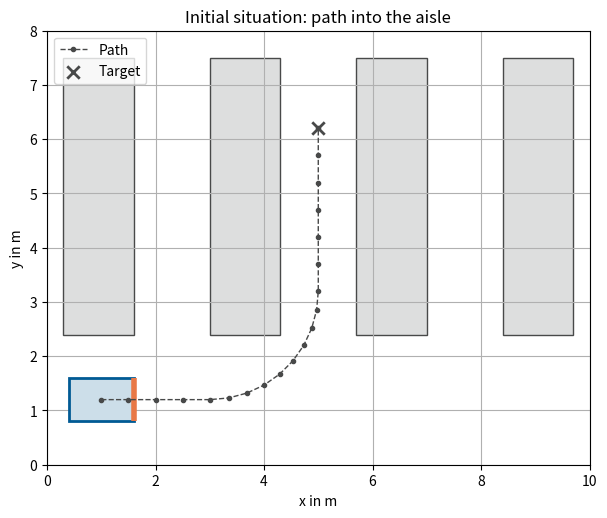

Here is the Python script that generated this plot:
# Given plotting function: just run it, you do not need to understand it.
def plot_warehouse(vehicles=None, coordinate_systems=None, scan_points=None,
                   scanner=None, protective_field=None, targets=None, path=None,
                   surroundings=None, labels=None, title='',
                   limits=(0, 10, 0, 8)):
    """Plots a section of the warehouse in top view.

    vehicles: corners of a vehicle outline as an array, row = [x, y], the
              first two corners form the front edge, or a list of such
              arrays for several vehicles (optional)
    coordinate_systems: homogeneous 3x3 matrix of a coordinate system or a
              list of such matrices, the x-axis (red) and the y-axis (blue)
              are drawn 0.8 m long (optional)
    scan_points: scan points as an array, row = [x, y], drawn as red dots
                 (optional)
    scanner: position [x, y] of the scanner, draws the laser beams from the
             scanner to the scan points as thin red lines (optional)
    protective_field: corners of a protective field as an array, row = [x, y],
                      filled in yellow with a dashed outline (optional)
    targets: target points as an array, row = [x, y], marked as crosses (optional)
    path: path points as an array, row = [x, y], drawn as a dashed line with
          dots on top of the vehicles (optional)
    surroundings: corners of areas such as racks or pallets as an array or a
                  list of arrays, filled in gray (optional)
    labels: legend entries, one per vehicle; without labels, all vehicles
            are outlined in blue (optional)
    title: plot title
    limits: visible section (x_min, x_max, y_min, y_max) in m
    """
    blue, red, orange, gray = '#005A94', '#E60000', '#E87846', '#484949'
    colors = [blue, red, orange, gray]
    if isinstance(vehicles, np.ndarray):
        vehicles = [vehicles]
    if isinstance(coordinate_systems, np.ndarray):
        coordinate_systems = [coordinate_systems]
    if isinstance(surroundings, np.ndarray):
        surroundings = [surroundings]
    fig, ax = plt.subplots(figsize=(7, 6))

    # surroundings: racks, pallets, pillars
    if surroundings is not None:
        for area in surroundings:
            ax.fill(area[:, 0], area[:, 1], facecolor='#DDDEDE',
                    edgecolor=gray, linewidth=1, zorder=0)

    # protective field filled in yellow with a dashed outline
    if protective_field is not None:
        ax.fill(protective_field[:, 0], protective_field[:, 1],
                facecolor='#FFEC7F', edgecolor=orange, linestyle='--',
                linewidth=1.5, label='Protective field', zorder=1)

    # path as a dashed line with dots, on top of the vehicles
    if path is not None:
        ax.plot(path[:, 0], path[:, 1], color=gray, linestyle='--', linewidth=1,
                marker='o', markersize=3, label='Path', zorder=4)

    # vehicles: outline filled in light blue, front edge (corner 0 to corner 1) orange
    if vehicles is not None:
        for k in range(len(vehicles)):
            color = blue if labels is None else colors[k % len(colors)]
            corners = vehicles[k]
            label = None if labels is None else labels[k]
            ax.fill(corners[:, 0], corners[:, 1], facecolor='#CCDEE9',
                    edgecolor=color, linewidth=2, label=label, zorder=2)
            ax.plot(corners[0:2, 0], corners[0:2, 1], color=orange, linewidth=4,
                    solid_capstyle='butt', zorder=3)

    # coordinate systems: x-axis red, y-axis blue, each 0.8 m long
    if coordinate_systems is not None:
        for T in coordinate_systems:
            origin = T[0:2, 2]
            for column, color, name in [(0, red, 'x'), (1, blue, 'y')]:
                tip = origin + 0.8 * T[0:2, column]
                ax.annotate('', xy=tip, xytext=origin, zorder=4,
                            arrowprops=dict(arrowstyle='-|>', color=color, lw=2))
                label_position = origin + 1.0 * T[0:2, column]
                ax.text(label_position[0], label_position[1], name, color=color,
                        ha='center', va='center', fontsize=11, zorder=4)
            ax.scatter(origin[0], origin[1], s=25, color=gray, zorder=5)

    # scan points as red dots, optionally with laser beams from the scanner
    if scan_points is not None:
        scan_points = np.atleast_2d(scan_points)
        if scanner is not None:
            for point in scan_points:
                ax.plot([scanner[0], point[0]], [scanner[1], point[1]], color=red,
                        linewidth=0.8, alpha=0.6, zorder=4)
        ax.scatter(scan_points[:, 0], scan_points[:, 1], s=25, color=red,
                   zorder=5, label='Scan points')

    # target points as crosses
    if targets is not None:
        targets = np.atleast_2d(targets)
        ax.scatter(targets[:, 0], targets[:, 1], marker='x', s=80, color=gray,
                   linewidth=2, zorder=5, label='Target')

    if (labels is not None or scan_points is not None or targets is not None
            or path is not None or protective_field is not None):
        ax.legend(loc='upper left')
    ax.set_xlim(limits[0], limits[1])
    ax.set_ylim(limits[2], limits[3])
    ax.set_aspect('equal')
    ax.grid(True)
    ax.set_xlabel('x in m')
    ax.set_ylabel('y in m')
    ax.set_title(title)
    plt.show()

import numpy as np
import matplotlib.pyplot as plt

# functions from Chapter 5.3
def transformation_matrix(angle, tx, ty):
    """Homogeneous matrix: rotate by angle (radians), then shift by (tx, ty)."""
    return np.array([
        [np.cos(angle), -np.sin(angle), tx],
        [np.sin(angle),  np.cos(angle), ty],
        [0.0,            0.0,           1.0],
    ])

def transform(T, points):
    """Applies the homogeneous matrix T to all points, row = [x, y]."""
    points_hom = np.ones((len(points), 3))
    points_hom[:, 0:2] = points
    result = (T @ points_hom.T).T
    return result[:, 0:2]

# corners of the AGV in the vehicle coordinate system in m, row = [x, y]
outline = np.array([
    [ 0.6, -0.4],   # front right
    [ 0.6,  0.4],   # front left
    [-0.6,  0.4],   # rear left
    [-0.6, -0.4],   # rear right
])

# warehouse map: four racks in warehouse coordinates in m
rack_1 = np.array([[0.3, 2.4], [1.6, 2.4], [1.6, 7.5], [0.3, 7.5]])
rack_2 = np.array([[3.0, 2.4], [4.3, 2.4], [4.3, 7.5], [3.0, 7.5]])
rack_3 = np.array([[5.7, 2.4], [7.0, 2.4], [7.0, 7.5], [5.7, 7.5]])
rack_4 = np.array([[8.4, 2.4], [9.7, 2.4], [9.7, 7.5], [8.4, 7.5]])
warehouse = [rack_1, rack_2, rack_3, rack_4]

# rack corner: lower right corner of rack 2, as an array of shape (1, 2)
corner = np.array([[4.3, 2.4]])

# path into the aisle: path points in warehouse coordinates in m, row = [x, y]
# center of the quarter circle: the curve starts in the main aisle at y = 1.2 m
# and ends in the middle of the aisle at x = 5 m, so for radius = 2 at (3.0, 3.2)
radius = 2.0
center_x = 5.0 - radius
center_y = 1.2 + radius
path_points = []
# piece 1: straight line in the main aisle at y = 1.2 m
for x_W in np.linspace(1.0, center_x - 0.5, 4):
    path_points.append([x_W, 1.2])
# piece 2: quarter circle around (center_x, center_y), one point every 10 degrees
for angle in np.deg2rad(np.linspace(-90, 0, 10)):
    x_W = center_x + radius * np.cos(angle)
    y_W = center_y + radius * np.sin(angle)
    path_points.append([x_W, y_W])
# piece 3: straight line in the aisle at x = 5 m
for y_W in np.linspace(center_y + 0.5, 6.2, 6):
    path_points.append([5.0, y_W])
path = np.array(path_points)
print('Number of path points:', len(path))

# AGV at the start of the path, yaw angle 0
outline_start = transform(transformation_matrix(0, 1.0, 1.2), outline)
plot_warehouse(outline_start, path=path, targets=path[-1], surroundings=warehouse,
               title='Initial situation: path into the aisle')

# code cell

# code cell

# code cell

# code cell
